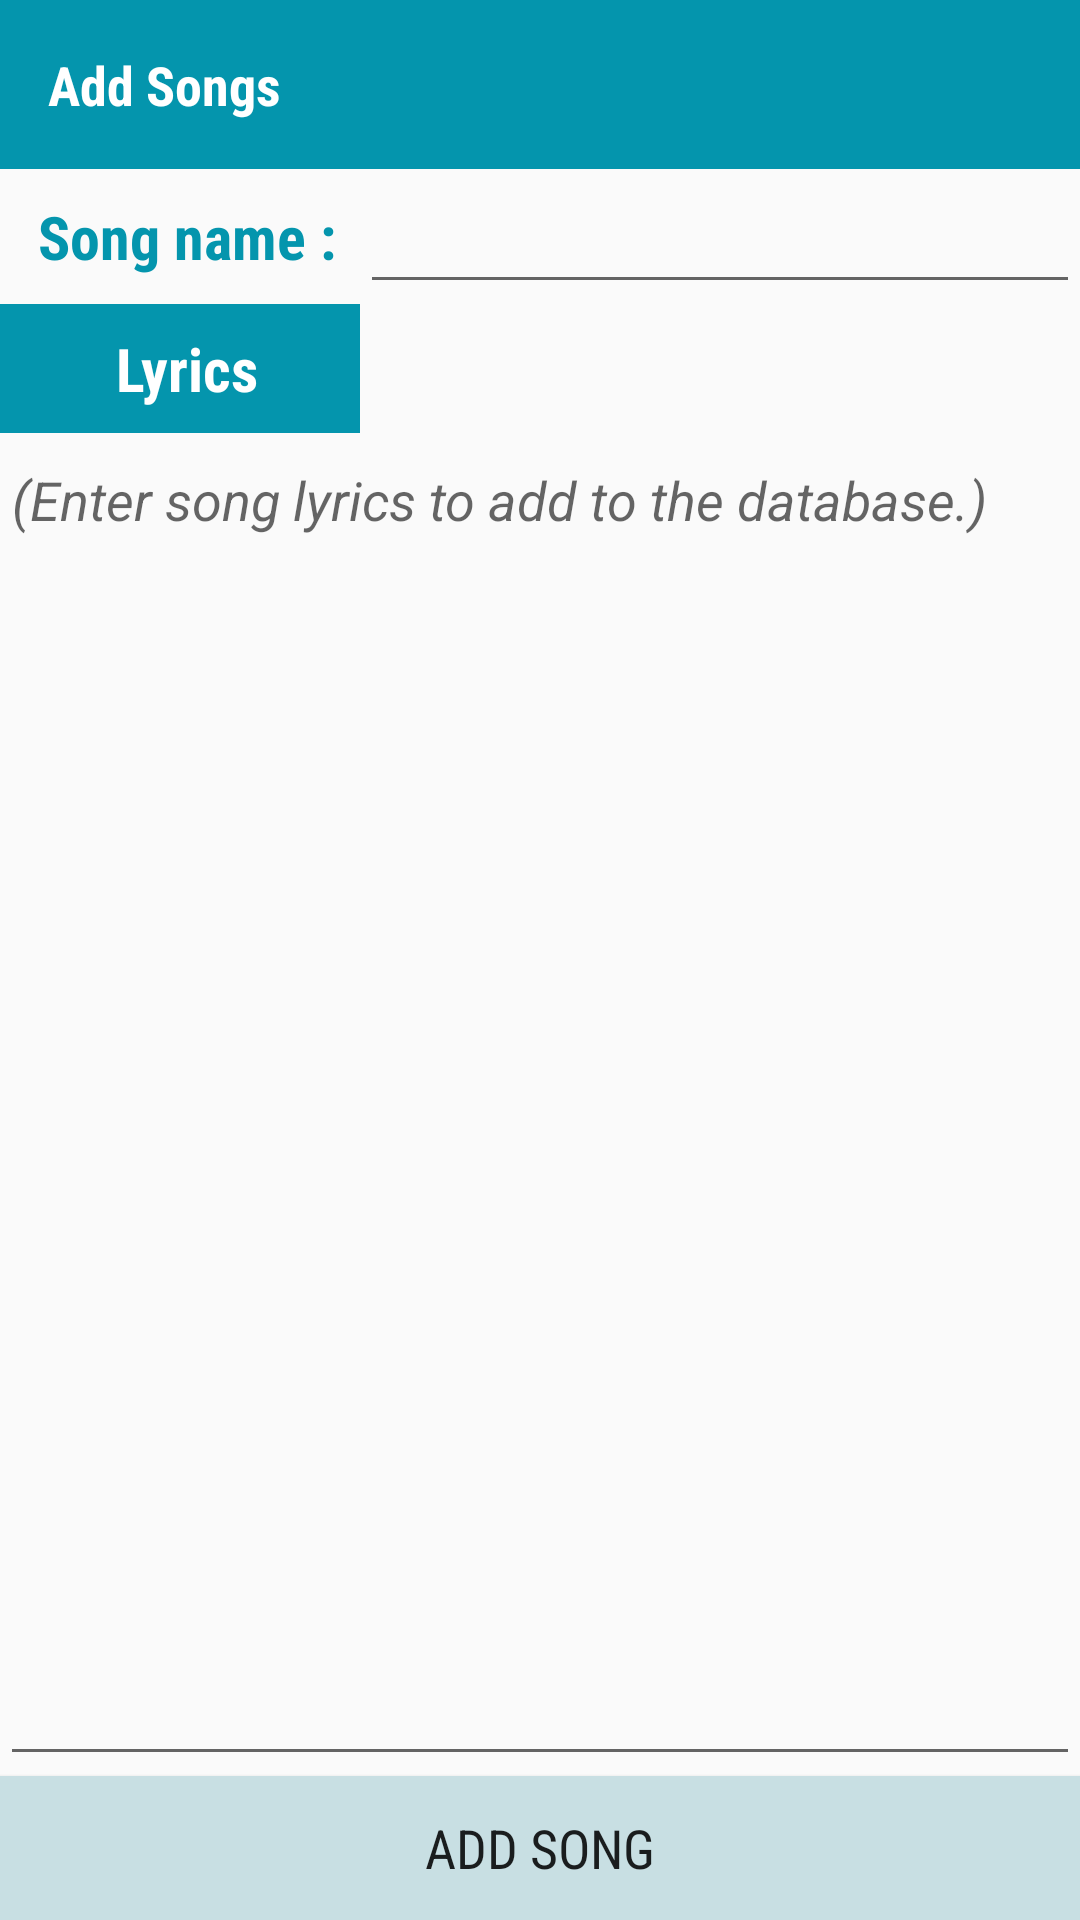

This screen was rendered from an Android layout file. Write that file and the resources it references.
<!-- AndroidManifest.xml: application theme AppTheme -->
<!-- res/layout/activity_add.xml -->
<?xml version="1.0" encoding="utf-8"?>

<LinearLayout xmlns:android="http://schemas.android.com/apk/res/android"
    xmlns:app="http://schemas.android.com/apk/res-auto"
    xmlns:tools="http://schemas.android.com/tools"
    android:layout_width="match_parent"
    android:orientation="vertical"
    android:layout_height="match_parent"
    tools:context="com.gtaandteam.android.churchapp.AddActivity">

    <TextView
        android:layout_width="match_parent"
        android:layout_height="wrap_content"
        style="@style/CategoryStyle"
        android:background="@color/Add"
        android:text="Add Songs"/>



    <LinearLayout
        android:layout_width="match_parent"
        android:layout_height="wrap_content">

        <TextView
            android:id="@+id/textView2"
            android:layout_width="0dp"
            android:padding="8dp"
            android:textSize="20dp"
            android:textStyle="bold"
            android:layout_height="match_parent"
            android:layout_weight="2"
            android:textColor="@color/Add"
            android:fontFamily="sans-serif-condensed"
            android:gravity="center_vertical"
            android:text=" Song name : " />

        <EditText
            android:layout_width="0dp"
            android:layout_weight="4"
            android:textSize="20dp"
            android:paddingRight="8dp"
            android:textColor="@color/colorPrimaryDark"
            android:layout_height="match_parent"
            />



</LinearLayout>
    <LinearLayout
        android:layout_width="match_parent"
        android:layout_height="wrap_content">

        <TextView
            android:id="@+id/lyrics"
            android:layout_width="0dp"
            android:padding="8dp"
            android:textSize="20dp"
            android:textStyle="bold"
            android:layout_height="wrap_content"
            android:layout_weight="2"
            android:textColor="#FFFFFF"
            android:background="@color/Add"
            android:fontFamily="sans-serif-condensed"
            android:gravity="center"
            android:text=" Lyrics" />

        <TextView
            android:layout_width="0dp"
            android:layout_weight="4"
            android:textSize="12dp"
            android:gravity="center"
            android:paddingRight="16dp"
            android:padding="8dp"
            android:textStyle="italic"
            android:textColor="@android:color/darker_gray"
            android:layout_height="match_parent"
            />


    </LinearLayout>


    <EditText
        android:id="@+id/editText"
        android:layout_width="match_parent"
        android:layout_height="0dp"
        android:layout_weight="1"
        android:gravity="top"
        android:hint="(Enter song lyrics to add to the database.)"
        android:textStyle="italic"
        android:inputType="textMultiLine"
        android:textColor="@color/colorPrimaryDark" />

    <Button
        android:id="@+id/EntryAddEntry"
        android:layout_width="match_parent"
        android:background="@color/Misc"
        android:layout_height="wrap_content"
        android:text="Add Song"
        android:textSize="18dp"
        android:fontFamily="sans-serif-condensed"
        android:layout_gravity="center"

        />

</LinearLayout>
<!-- resources referenced by this layout -->
<resources>
  <color name="Add">#0495AD</color>
  <color name="Misc">#c8dfe3</color>
  <color name="colorPrimaryDark">#303F9F</color>
  <style name="CategoryStyle">
      <item name="android:layout_width">match_parent</item>
      <item name="android:layout_height">@dimen/category_height</item>
      <item name="android:gravity">center_vertical</item>
      <item name="android:padding">16dp</item>
          <item name="android:fontFamily">sans-serif-condensed</item>
  
          <item name="android:textColor">@android:color/white</item>
      <item name="android:textStyle">bold</item>
      <item name="android:textAppearance">?android:textAppearanceMedium</item>
      </style>
  <style name="AppTheme" parent="Theme.AppCompat.Light.DarkActionBar">
          
          <item name="colorPrimary">#000708</item>
          <item name="colorPrimaryDark">#000708</item>
          <item name="colorAccent">#000000</item>
      </style>
  <dimen name="category_height">84dp</dimen>
</resources>
